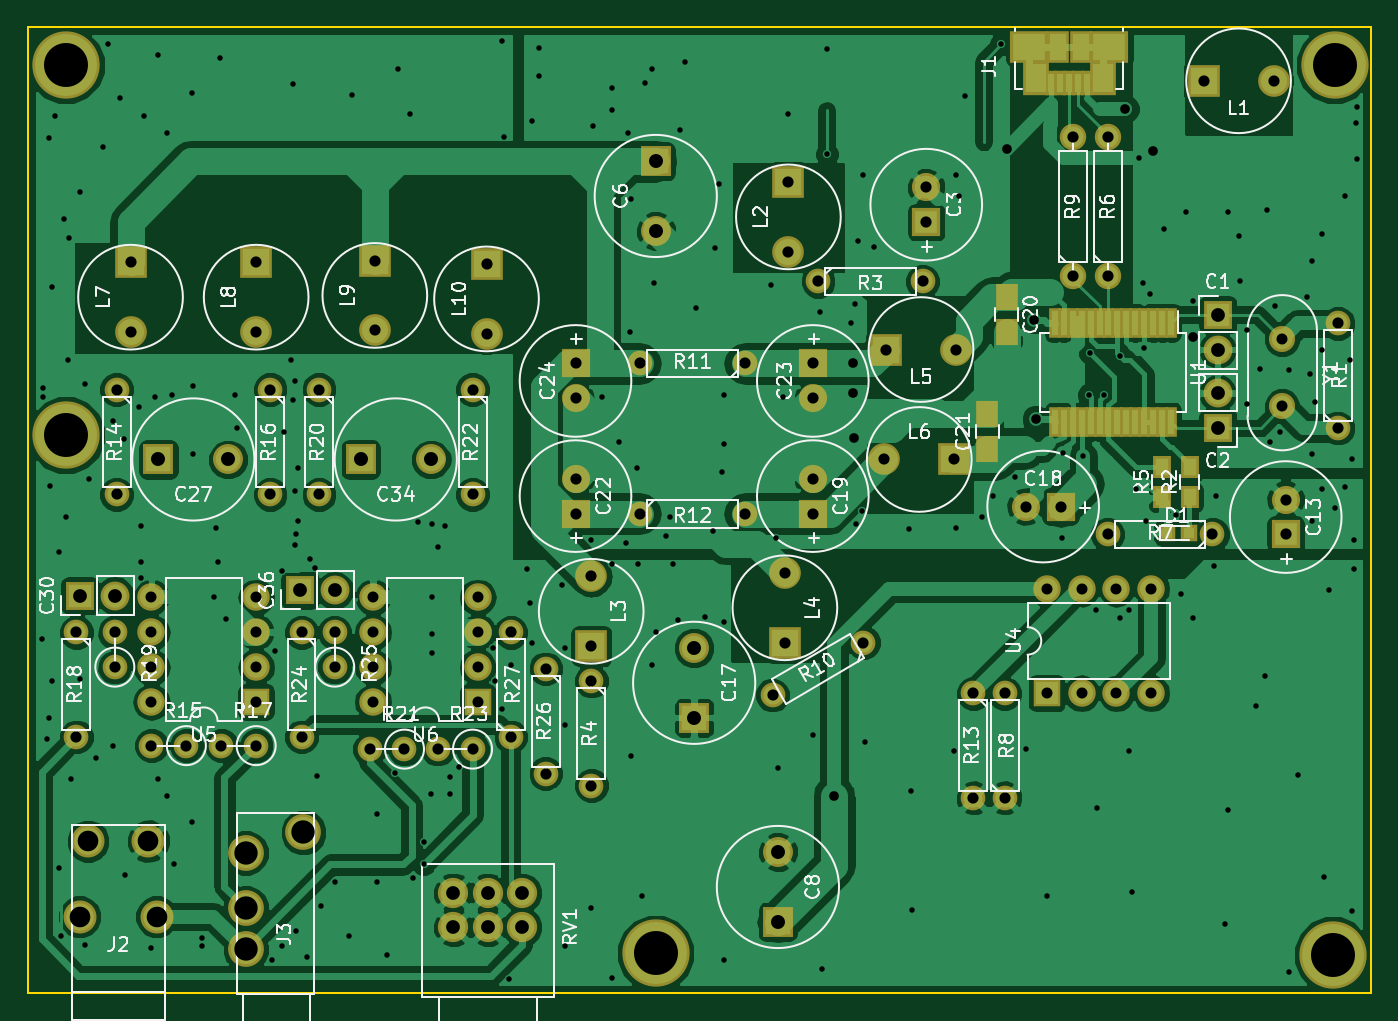
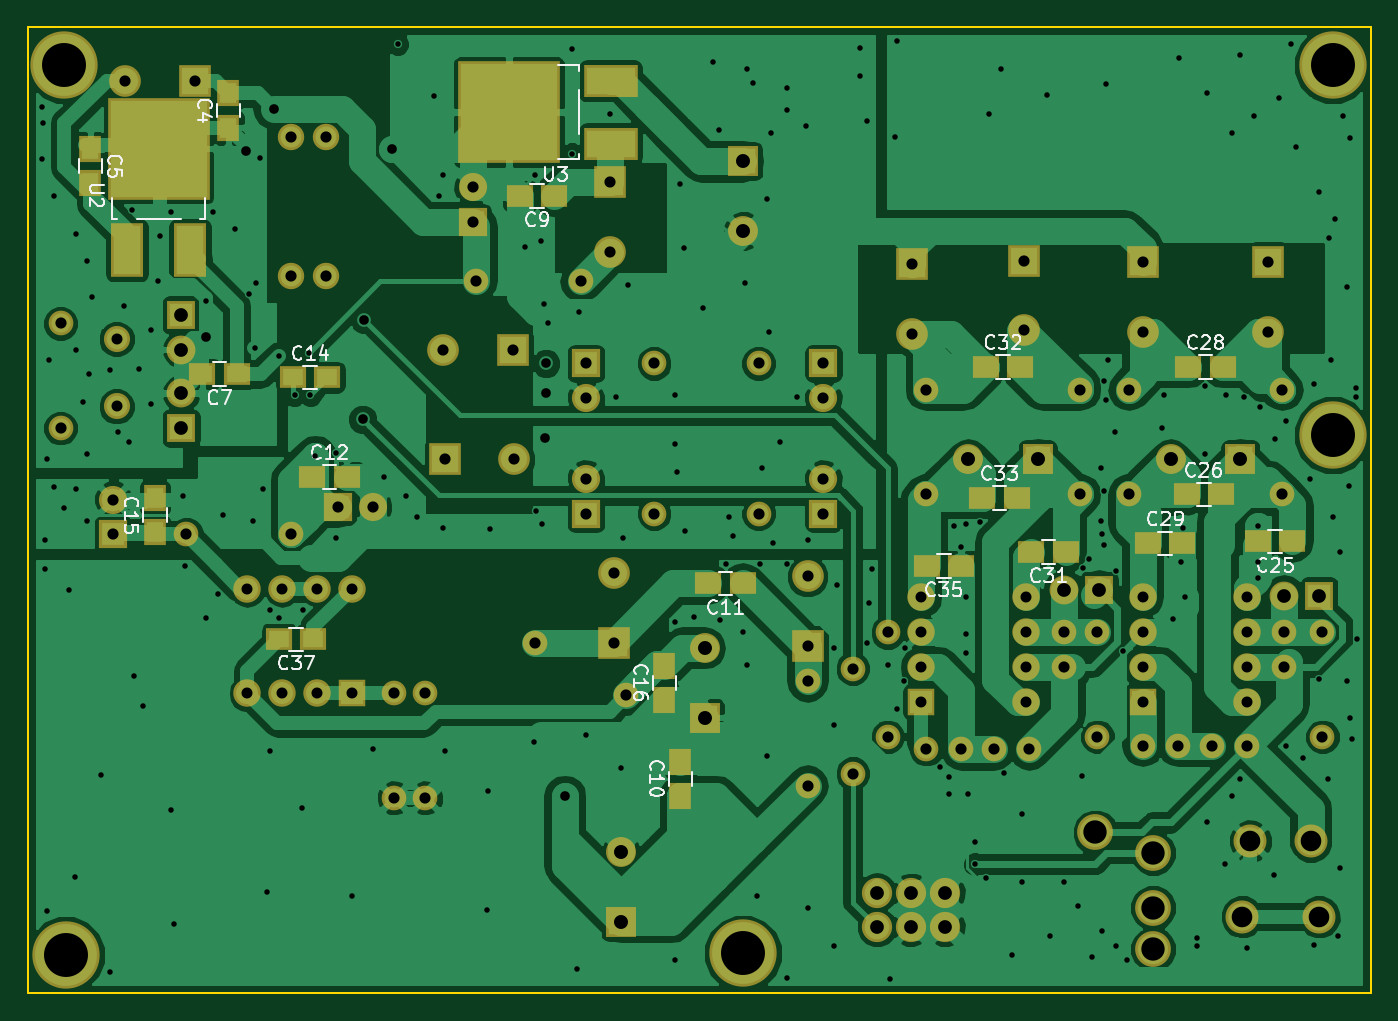
Circuit board: 8 layer files. Board 97.8 x 70.4 mm.
- bottom_copper: USB_DAC1-B.Cu.gbl (162533 bytes)
- bottom_mask: USB_DAC1-B.Mask.gbs (5730 bytes)
- bottom_silk: USB_DAC1-B.SilkS.gbo (20491 bytes)
- outline: USB_DAC1-Edge.Cuts.gm1 (632 bytes)
- top_copper: USB_DAC1-F.Cu.gtl (163064 bytes)
- top_mask: USB_DAC1-F.Mask.gts (5896 bytes)
- top_silk: USB_DAC1-F.SilkS.gto (60127 bytes)
- drill: USB_DAC1.drl (6230 bytes)

=== bottom_copper: USB_DAC1-B.Cu.gbl (162533 bytes, source omitted) ===
=== bottom_mask: USB_DAC1-B.Mask.gbs ===
%TF.GenerationSoftware,KiCad,Pcbnew,4.0.6+dfsg1-1*%
%TF.CreationDate,2017-11-11T18:30:39+09:00*%
%TF.ProjectId,USB_DAC1,5553425F444143312E6B696361645F70,rev?*%
%TF.FileFunction,Soldermask,Bot*%
%FSLAX46Y46*%
G04 Gerber Fmt 4.6, Leading zero omitted, Abs format (unit mm)*
G04 Created by KiCad (PCBNEW 4.0.6+dfsg1-1) date Sat Nov 11 18:30:39 2017*
%MOMM*%
%LPD*%
G01*
G04 APERTURE LIST*
%ADD10C,0.100000*%
%ADD11R,2.178000X2.178000*%
%ADD12C,2.178000*%
%ADD13R,3.900000X2.400000*%
%ADD14R,7.400000X7.400000*%
%ADD15C,2.400000*%
%ADD16C,4.900880*%
%ADD17R,2.100000X2.100000*%
%ADD18O,2.100000X2.100000*%
%ADD19R,2.051000X2.051000*%
%ADD20C,2.051000*%
%ADD21R,1.650000X1.900000*%
%ADD22R,1.900000X1.650000*%
%ADD23C,2.600000*%
%ADD24R,2.305000X2.305000*%
%ADD25C,2.305000*%
%ADD26C,1.797000*%
%ADD27C,2.200000*%
%ADD28R,2.000000X2.000000*%
%ADD29O,2.000000X2.000000*%
%ADD30C,1.900000*%
%ADD31R,2.400000X3.900000*%
%ADD32C,1.924000*%
G04 APERTURE END LIST*
D10*
D11*
X54610000Y5207000D03*
D12*
X54610000Y10287000D03*
D13*
X55355000Y61845000D03*
X55355000Y66425000D03*
D14*
X62755000Y64145000D03*
D15*
X3798000Y5588000D03*
X4398000Y11088000D03*
X8798000Y11088000D03*
X9398000Y5588000D03*
D16*
X2794000Y40640000D03*
X45720000Y2921000D03*
X94996000Y2794000D03*
X2794000Y67564000D03*
D17*
X86614000Y49403000D03*
D18*
X86614000Y46863000D03*
D17*
X86614000Y41148000D03*
D18*
X86614000Y43688000D03*
D19*
X65405000Y56134000D03*
D20*
X65405000Y58674000D03*
D21*
X83185000Y63012000D03*
X83185000Y65512000D03*
X93218000Y61448000D03*
X93218000Y58948000D03*
D11*
X45720000Y60579000D03*
D12*
X45720000Y55499000D03*
D22*
X82570000Y45085000D03*
X85070000Y45085000D03*
X59456000Y58039000D03*
X61956000Y58039000D03*
D21*
X50292000Y14371000D03*
X50292000Y16871000D03*
D22*
X45740000Y29845000D03*
X48240000Y29845000D03*
X77069000Y37592000D03*
X74569000Y37592000D03*
D19*
X91567000Y33401000D03*
D20*
X91567000Y35941000D03*
D22*
X78466000Y44831000D03*
X75966000Y44831000D03*
D21*
X88519000Y33548000D03*
X88519000Y36048000D03*
X51435000Y21356000D03*
X51435000Y23856000D03*
D11*
X48514000Y20066000D03*
D12*
X48514000Y25146000D03*
D19*
X75184000Y35433000D03*
D20*
X72644000Y35433000D03*
D19*
X57150000Y34925000D03*
D20*
X57150000Y37465000D03*
D19*
X39878000Y34925000D03*
D20*
X39878000Y37465000D03*
D19*
X57150000Y45847000D03*
D20*
X57150000Y43307000D03*
D19*
X39878000Y45847000D03*
D20*
X39878000Y43307000D03*
D22*
X5735000Y32893000D03*
X8235000Y32893000D03*
X13442000Y36322000D03*
X10942000Y36322000D03*
D11*
X9525000Y38862000D03*
D12*
X14605000Y38862000D03*
D22*
X13315000Y45593000D03*
X10815000Y45593000D03*
X16236000Y32766000D03*
X13736000Y32766000D03*
D17*
X3810000Y28956000D03*
D18*
X6350000Y28956000D03*
D22*
X22245000Y32131000D03*
X24745000Y32131000D03*
X28047000Y45593000D03*
X25547000Y45593000D03*
X28301000Y36068000D03*
X25801000Y36068000D03*
D11*
X24257000Y38862000D03*
D12*
X29337000Y38862000D03*
D22*
X29865000Y31115000D03*
X32365000Y31115000D03*
D17*
X19812000Y29337000D03*
D18*
X22352000Y29337000D03*
D23*
X20075000Y11723000D03*
X15875000Y10223000D03*
X15875000Y6223000D03*
X15875000Y3223000D03*
D24*
X85598000Y66421000D03*
D25*
X90678000Y66421000D03*
D24*
X55372000Y59055000D03*
D25*
X55372000Y53975000D03*
D24*
X41021000Y25273000D03*
D25*
X41021000Y30353000D03*
D24*
X55118000Y25527000D03*
D25*
X55118000Y30607000D03*
D24*
X62484000Y46863000D03*
D25*
X67564000Y46863000D03*
D24*
X67437000Y38862000D03*
D25*
X62357000Y38862000D03*
D24*
X7493000Y53213000D03*
D25*
X7493000Y48133000D03*
D24*
X16637000Y53213000D03*
D25*
X16637000Y48133000D03*
D24*
X25273000Y53340000D03*
D25*
X25273000Y48260000D03*
D24*
X33401000Y53086000D03*
D25*
X33401000Y48006000D03*
D26*
X95377000Y41148000D03*
X95377000Y48768000D03*
X57531000Y51816000D03*
X65151000Y51816000D03*
X41021000Y22733000D03*
X41021000Y15113000D03*
X86233000Y33401000D03*
X78613000Y33401000D03*
X71120000Y14224000D03*
X71120000Y21844000D03*
X60830557Y25527000D03*
X54231443Y21717000D03*
X52197000Y45847000D03*
X44577000Y45847000D03*
X44577000Y34925000D03*
X52197000Y34925000D03*
X68834000Y21844000D03*
X68834000Y14224000D03*
X6477000Y43942000D03*
X6477000Y36322000D03*
X17653000Y43942000D03*
X17653000Y36322000D03*
X3556000Y26289000D03*
X3556000Y18669000D03*
X21209000Y43942000D03*
X21209000Y36322000D03*
X32385000Y43942000D03*
X32385000Y36322000D03*
X19939000Y26289000D03*
X19939000Y18669000D03*
X37719000Y23622000D03*
X37719000Y16002000D03*
X35179000Y18669000D03*
X35179000Y26289000D03*
D27*
X35988000Y4826000D03*
X33488000Y4826000D03*
X30988000Y4826000D03*
X35988000Y7326000D03*
X33488000Y7326000D03*
X30988000Y7326000D03*
D28*
X74168000Y21844000D03*
D29*
X81788000Y29464000D03*
X76708000Y21844000D03*
X79248000Y29464000D03*
X79248000Y21844000D03*
X76708000Y29464000D03*
X81788000Y21844000D03*
X74168000Y29464000D03*
D28*
X16637000Y21209000D03*
D29*
X9017000Y28829000D03*
X16637000Y23749000D03*
X9017000Y26289000D03*
X16637000Y26289000D03*
X9017000Y23749000D03*
X16637000Y28829000D03*
X9017000Y21209000D03*
D28*
X32766000Y21209000D03*
D29*
X25146000Y28829000D03*
X32766000Y23749000D03*
X25146000Y26289000D03*
X32766000Y26289000D03*
X25146000Y23749000D03*
X32766000Y28829000D03*
X25146000Y21209000D03*
D30*
X91313000Y47625000D03*
X91313000Y42725000D03*
D31*
X90555000Y54085000D03*
X85975000Y54085000D03*
D14*
X88255000Y61485000D03*
D22*
X76982000Y25781000D03*
X79482000Y25781000D03*
D26*
X32385000Y17780000D03*
X29845000Y17780000D03*
X22352000Y23749000D03*
X22352000Y26289000D03*
X27432000Y17780000D03*
X24892000Y17780000D03*
X6350000Y23749000D03*
X6350000Y26289000D03*
X16637000Y18034000D03*
X14097000Y18034000D03*
X11557000Y18034000D03*
X9017000Y18034000D03*
D16*
X95123000Y67564000D03*
D32*
X76073000Y52197000D03*
X76073000Y62357000D03*
X78613000Y52197000D03*
X78613000Y62357000D03*
M02*

=== bottom_silk: USB_DAC1-B.SilkS.gbo (20491 bytes, source omitted) ===
=== outline: USB_DAC1-Edge.Cuts.gm1 ===
%TF.GenerationSoftware,KiCad,Pcbnew,4.0.6+dfsg1-1*%
%TF.CreationDate,2017-11-11T18:30:39+09:00*%
%TF.ProjectId,USB_DAC1,5553425F444143312E6B696361645F70,rev?*%
%TF.FileFunction,Profile,NP*%
%FSLAX46Y46*%
G04 Gerber Fmt 4.6, Leading zero omitted, Abs format (unit mm)*
G04 Created by KiCad (PCBNEW 4.0.6+dfsg1-1) date Sat Nov 11 18:30:39 2017*
%MOMM*%
%LPD*%
G01*
G04 APERTURE LIST*
%ADD10C,0.100000*%
%ADD11C,0.150000*%
G04 APERTURE END LIST*
D10*
D11*
X97790000Y0D02*
X97790000Y70358000D01*
X0Y0D02*
X97790000Y0D01*
X97790000Y70358000D02*
X96901000Y70358000D01*
X96901000Y70358000D02*
X0Y70358000D01*
X0Y70358000D02*
X0Y0D01*
M02*

=== top_copper: USB_DAC1-F.Cu.gtl (163064 bytes, source omitted) ===
=== top_mask: USB_DAC1-F.Mask.gts ===
%TF.GenerationSoftware,KiCad,Pcbnew,4.0.6+dfsg1-1*%
%TF.CreationDate,2017-11-11T18:30:39+09:00*%
%TF.ProjectId,USB_DAC1,5553425F444143312E6B696361645F70,rev?*%
%TF.FileFunction,Soldermask,Top*%
%FSLAX46Y46*%
G04 Gerber Fmt 4.6, Leading zero omitted, Abs format (unit mm)*
G04 Created by KiCad (PCBNEW 4.0.6+dfsg1-1) date Sat Nov 11 18:30:39 2017*
%MOMM*%
%LPD*%
G01*
G04 APERTURE LIST*
%ADD10C,0.100000*%
%ADD11R,2.178000X2.178000*%
%ADD12C,2.178000*%
%ADD13C,2.400000*%
%ADD14C,4.900880*%
%ADD15R,0.850000X1.780000*%
%ADD16R,1.875000X2.500000*%
%ADD17R,2.775000X2.300000*%
%ADD18R,1.575000X2.300000*%
%ADD19R,0.850000X2.150000*%
%ADD20R,2.100000X2.100000*%
%ADD21O,2.100000X2.100000*%
%ADD22R,2.051000X2.051000*%
%ADD23C,2.051000*%
%ADD24R,1.650000X1.900000*%
%ADD25R,1.200000X1.200000*%
%ADD26C,2.600000*%
%ADD27R,2.305000X2.305000*%
%ADD28C,2.305000*%
%ADD29C,1.797000*%
%ADD30C,2.200000*%
%ADD31R,2.000000X2.000000*%
%ADD32O,2.000000X2.000000*%
%ADD33C,1.900000*%
%ADD34R,1.300000X1.600000*%
%ADD35C,1.924000*%
G04 APERTURE END LIST*
D10*
D11*
X54610000Y5207000D03*
D12*
X54610000Y10287000D03*
D13*
X3798000Y5588000D03*
X4398000Y11088000D03*
X8798000Y11088000D03*
X9398000Y5588000D03*
D14*
X2794000Y40640000D03*
X45720000Y2921000D03*
X94996000Y2794000D03*
X2794000Y67564000D03*
D15*
X77119000Y66234000D03*
X76469000Y66234000D03*
X75819000Y66234000D03*
X75169000Y66234000D03*
X74519000Y66234000D03*
D16*
X78281500Y66594000D03*
X73356500Y66594000D03*
D17*
X78729000Y68894000D03*
X72909000Y68894000D03*
D18*
X76659000Y68894000D03*
X74979000Y68894000D03*
D19*
X83219000Y48812000D03*
X82569000Y48812000D03*
X81919000Y48812000D03*
X81269000Y48812000D03*
X80619000Y48812000D03*
X79969000Y48812000D03*
X79319000Y48812000D03*
X78669000Y48812000D03*
X78019000Y48812000D03*
X77369000Y48812000D03*
X76719000Y48812000D03*
X76069000Y48812000D03*
X75419000Y48812000D03*
X74769000Y48812000D03*
X74769000Y41612000D03*
X75419000Y41612000D03*
X76069000Y41612000D03*
X76719000Y41612000D03*
X77369000Y41612000D03*
X78019000Y41612000D03*
X78669000Y41612000D03*
X79319000Y41612000D03*
X79969000Y41612000D03*
X80619000Y41612000D03*
X81269000Y41612000D03*
X81919000Y41612000D03*
X82569000Y41612000D03*
X83219000Y41612000D03*
D20*
X86614000Y49403000D03*
D21*
X86614000Y46863000D03*
D20*
X86614000Y41148000D03*
D21*
X86614000Y43688000D03*
D22*
X65405000Y56134000D03*
D23*
X65405000Y58674000D03*
D11*
X45720000Y60579000D03*
D12*
X45720000Y55499000D03*
D22*
X91567000Y33401000D03*
D23*
X91567000Y35941000D03*
D11*
X48514000Y20066000D03*
D12*
X48514000Y25146000D03*
D22*
X75184000Y35433000D03*
D23*
X72644000Y35433000D03*
D22*
X57150000Y34925000D03*
D23*
X57150000Y37465000D03*
D24*
X71247000Y50653000D03*
X71247000Y48153000D03*
X69850000Y39644000D03*
X69850000Y42144000D03*
D22*
X39878000Y34925000D03*
D23*
X39878000Y37465000D03*
D22*
X57150000Y45847000D03*
D23*
X57150000Y43307000D03*
D22*
X39878000Y45847000D03*
D23*
X39878000Y43307000D03*
D11*
X9525000Y38862000D03*
D12*
X14605000Y38862000D03*
D20*
X3810000Y28956000D03*
D21*
X6350000Y28956000D03*
D11*
X24257000Y38862000D03*
D12*
X29337000Y38862000D03*
D20*
X19812000Y29337000D03*
D21*
X22352000Y29337000D03*
D25*
X84493000Y33528000D03*
X82893000Y33528000D03*
D26*
X20075000Y11723000D03*
X15875000Y10223000D03*
X15875000Y6223000D03*
X15875000Y3223000D03*
D27*
X85598000Y66421000D03*
D28*
X90678000Y66421000D03*
D27*
X55372000Y59055000D03*
D28*
X55372000Y53975000D03*
D27*
X41021000Y25273000D03*
D28*
X41021000Y30353000D03*
D27*
X55118000Y25527000D03*
D28*
X55118000Y30607000D03*
D27*
X62484000Y46863000D03*
D28*
X67564000Y46863000D03*
D27*
X67437000Y38862000D03*
D28*
X62357000Y38862000D03*
D27*
X7493000Y53213000D03*
D28*
X7493000Y48133000D03*
D27*
X16637000Y53213000D03*
D28*
X16637000Y48133000D03*
D27*
X25273000Y53340000D03*
D28*
X25273000Y48260000D03*
D27*
X33401000Y53086000D03*
D28*
X33401000Y48006000D03*
D29*
X95377000Y41148000D03*
X95377000Y48768000D03*
X57531000Y51816000D03*
X65151000Y51816000D03*
X41021000Y22733000D03*
X41021000Y15113000D03*
X86233000Y33401000D03*
X78613000Y33401000D03*
X71120000Y14224000D03*
X71120000Y21844000D03*
X60830557Y25527000D03*
X54231443Y21717000D03*
X52197000Y45847000D03*
X44577000Y45847000D03*
X44577000Y34925000D03*
X52197000Y34925000D03*
X68834000Y21844000D03*
X68834000Y14224000D03*
X6477000Y43942000D03*
X6477000Y36322000D03*
X17653000Y43942000D03*
X17653000Y36322000D03*
X3556000Y26289000D03*
X3556000Y18669000D03*
X21209000Y43942000D03*
X21209000Y36322000D03*
X32385000Y43942000D03*
X32385000Y36322000D03*
X19939000Y26289000D03*
X19939000Y18669000D03*
X37719000Y23622000D03*
X37719000Y16002000D03*
X35179000Y18669000D03*
X35179000Y26289000D03*
D30*
X35988000Y4826000D03*
X33488000Y4826000D03*
X30988000Y4826000D03*
X35988000Y7326000D03*
X33488000Y7326000D03*
X30988000Y7326000D03*
D31*
X74168000Y21844000D03*
D32*
X81788000Y29464000D03*
X76708000Y21844000D03*
X79248000Y29464000D03*
X79248000Y21844000D03*
X76708000Y29464000D03*
X81788000Y21844000D03*
X74168000Y29464000D03*
D31*
X16637000Y21209000D03*
D32*
X9017000Y28829000D03*
X16637000Y23749000D03*
X9017000Y26289000D03*
X16637000Y26289000D03*
X9017000Y23749000D03*
X16637000Y28829000D03*
X9017000Y21209000D03*
D31*
X32766000Y21209000D03*
D32*
X25146000Y28829000D03*
X32766000Y23749000D03*
X25146000Y26289000D03*
X32766000Y26289000D03*
X25146000Y23749000D03*
X32766000Y28829000D03*
X25146000Y21209000D03*
D33*
X91313000Y47625000D03*
X91313000Y42725000D03*
D34*
X82550000Y36111000D03*
X82550000Y38311000D03*
X84582000Y36111000D03*
X84582000Y38311000D03*
D29*
X32385000Y17780000D03*
X29845000Y17780000D03*
X22352000Y23749000D03*
X22352000Y26289000D03*
X27432000Y17780000D03*
X24892000Y17780000D03*
X6350000Y23749000D03*
X6350000Y26289000D03*
X16637000Y18034000D03*
X14097000Y18034000D03*
X11557000Y18034000D03*
X9017000Y18034000D03*
D14*
X95123000Y67564000D03*
D35*
X76073000Y52197000D03*
X76073000Y62357000D03*
X78613000Y52197000D03*
X78613000Y62357000D03*
M02*

=== top_silk: USB_DAC1-F.SilkS.gto (60127 bytes, source omitted) ===
=== drill: USB_DAC1.drl (6230 bytes, source omitted) ===
